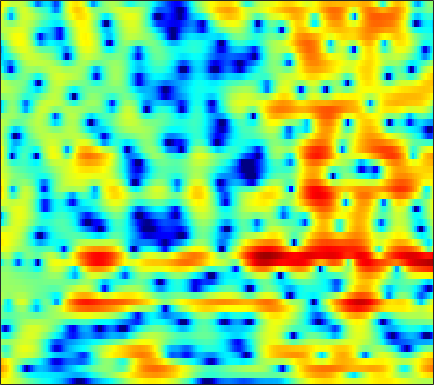

Values plotted in this chart, from the file beside it:
4.3477, 4.2082, 3.9762, 3.6856, 3.4102, 3.018, 2.5758, 2.2287, 1.7338, 1.1903, 0.63468, 0.20264, -0.36513, -0.97018, -1.3421, -1.8588, -2.374, -2.6931, -3.1208, -3.5243, -3.8847, -4.1402, -4.4912, -4.866
6.188, 5.829, 5.252, 4.575, 4.004, 3.161, 2.239, 1.503, 0.4773, -0.585, -1.598, -2.312, -3.177, -3.869, -4.26, -4.643, -4.88, -4.987, -5.043, -5.096, -5.138, -5.179, -5.259, -5.356
8.152, 7.556, 6.625, 5.531, 4.575, 3.093, 1.365, -0.1701, -2.614, -5.743, -9.86, -13.96, -17.58, -13.85, -11.3, -9.019, -7.689, -7.122, -6.778, -6.811, -7.171, -7.705, -8.489, -9.401
6.624, 6.032, 5.23, 4.424, 3.826, 3.01, 2.184, 1.581, 0.7747, 0.02158, -0.6722, -1.137, -1.63, -2.02, -2.297, -2.686, -3.152, -3.619, -4.376, -5.371, -6.634, -7.785, -9.634, -11.62
1.085, -0.2721, -1.317, -1.139, -0.4385, 0.6005, 1.499, 2.018, 2.523, 2.837, 2.966, 2.962, 2.817, 2.583, 2.302, 1.803, 1.186, 0.6488, -0.1659, -1.081, -2.096, -2.901, -3.902, -4.884
-0.8831, -2.171, -2.821, -2.129, -1.13, 0.2506, 1.439, 2.144, 2.877, 3.377, 3.66, 3.774, 3.701, 3.472, 3.169, 2.618, 1.876, 1.173, 0.06334, -1.294, -2.944, -4.408, -6.689, -9.453
1.143, 0.8138, 0.608, 0.6034, 0.7366, 1.042, 1.452, 1.776, 2.184, 2.535, 2.77, 2.875, 2.884, 2.748, 2.52, 2.074, 1.438, 0.8156, -0.169, -1.364, -2.794, -4.006, -5.812, -7.748
-2.806, -3.535, -3.976, -3.648, -2.997, -1.868, -0.7071, 0.1123, 1.05, 1.823, 2.416, 2.745, 3.035, 3.151, 3.138, 2.991, 2.68, 2.357, 1.79, 1.115, 0.3303, -0.3368, -1.27, -2.255
-8.454, -11.96, -15.88, -11.88, -8.466, -5.19, -2.877, -1.555, -0.16, 0.902, 1.689, 2.149, 2.592, 2.884, 2.998, 3.039, 2.97, 2.847, 2.587, 2.241, 1.798, 1.415, 0.8307, 0.1485
-2.628, -3.032, -3.281, -3.169, -2.871, -2.284, -1.579, -1.061, -0.4163, 0.1535, 0.6129, 0.8868, 1.158, 1.336, 1.418, 1.476, 1.483, 1.474, 1.411, 1.33, 1.213, 1.095, 0.9099, 0.6779
-0.5844, -0.9717, -1.357, -1.55, -1.538, -1.361, -1.052, -0.7849, -0.4326, -0.1957, -0.08064, -0.08505, -0.2059, -0.4081, -0.5928, -0.8238, -0.9337, -0.9252, -0.7527, -0.4596, -0.1417, 0.09884, 0.3901, 0.6443
-0.1174, -1.597, -3.563, -4.693, -4.38, -2.938, -1.355, -0.3775, 0.5182, 0.9643, 0.9395, 0.604, -0.2984, -1.795, -3.328, -5.695, -7.339, -6.896, -4.899, -2.899, -1.416, -0.6554, 0.01712, 0.4527
1.541, -0.3135, -3.225, -5.157, -4.356, -1.814, 0.4108, 1.623, 2.687, 3.169, 3.145, 2.781, 1.847, 0.3456, -1.116, -3.337, -4.875, -4.59, -3.061, -1.615, -0.7752, -0.6042, -1.075, -2.488
1.618, 1.272, 0.8965, 0.6952, 0.6909, 0.8513, 1.139, 1.371, 1.583, 1.67, 1.595, 1.429, 1.085, 0.6243, 0.246, -0.2111, -0.57, -0.7702, -0.9546, -1.118, -1.368, -1.694, -2.344, -3.26
0.9358, 0.9226, 0.8929, 0.8567, 0.8446, 0.8453, 0.8434, 0.8291, 0.81, 0.7598, 0.6639, 0.566, 0.3999, 0.2101, 0.04698, -0.1676, -0.355, -0.4886, -0.653, -0.8193, -0.9787, -1.109, -1.278, -1.428
0.6905, 0.7331, 0.7439, 0.7289, 0.7009, 0.6475, 0.5813, 0.5186, 0.4341, 0.3288, 0.2142, 0.1221, -0.009473, -0.1354, -0.2157, -0.3163, -0.4006, -0.4276, -0.4432, -0.435, -0.4168, -0.3895, -0.3599, -0.3369
0.754, 0.7486, 0.7051, 0.63, 0.5398, 0.4004, 0.246, 0.1312, -0.03001, -0.1769, -0.3231, -0.4367, -0.5969, -0.7698, -0.8868, -0.9973, -1.027, -0.9875, -0.8054, -0.4977, -0.1387, 0.1358, 0.4632, 0.7175
0.1709, 0.2161, 0.2526, 0.1566, -0.02045, -0.44, -0.9642, -1.319, -1.581, -1.627, -1.531, -1.507, -1.633, -2.078, -2.597, -3.417, -4.143, -4.216, -3.477, -2.12, -0.6647, 0.3074, 1.355, 2.1
-4.63, -2.479, -0.834, -0.4283, -0.8366, -2.407, -5.38, -8.531, -10.9, -7.276, -4.169, -2.814, -2.074, -2.401, -3.417, -6.098, -11.79, -18.82, -9.945, -4.151, -0.804, 0.8656, 2.398, 3.35
0.2897, 0.937, 1.558, 1.577, 1.155, 0.05405, -1.558, -2.733, -3.437, -2.76, -1.578, -0.8478, -0.3149, -0.2225, -0.4422, -0.9546, -1.349, -1.365, -0.9542, -0.1449, 0.7669, 1.351, 1.921, 2.144
4.275, 3.991, 3.627, 3.238, 2.892, 2.368, 1.831, 1.439, 0.9713, 0.6181, 0.327, 0.1031, -0.2509, -0.7002, -1.047, -1.535, -1.948, -2.168, -2.272, -2.198, -1.99, -1.827, -1.706, -1.804
5.025, 4.713, 4.324, 3.946, 3.645, 3.222, 2.755, 2.377, 1.826, 1.197, 0.4682, -0.1675, -1.147, -2.321, -3.319, -4.772, -6.284, -7.276, -7.977, -7.73, -6.854, -6.074, -5.152, -4.494
4.503, 4.312, 4.106, 3.911, 3.76, 3.519, 3.199, 2.896, 2.39, 1.727, 0.8789, 0.09266, -1.193, -2.833, -4.408, -7.138, -11.19, -16.09, -32.59, -16.76, -11.18, -8.717, -6.54, -5.087
1.947, 2.059, 2.341, 2.679, 2.91, 3.126, 3.204, 3.15, 2.909, 2.477, 1.84, 1.227, 0.2106, -1.013, -2.068, -3.619, -5.144, -6.13, -6.885, -6.809, -6.119, -5.422, -4.482, -3.644
-5.163, -3.548, -1.375, 0.3682, 1.356, 2.315, 2.922, 3.175, 3.284, 3.153, 2.797, 2.407, 1.729, 0.9205, 0.2477, -0.6757, -1.562, -2.146, -2.745, -3.11, -3.22, -3.18, -2.964, -2.656
-8.034, -5.251, -2.214, -0.05996, 1.122, 2.263, 3.01, 3.365, 3.598, 3.581, 3.344, 3.031, 2.443, 1.671, 1.006, -0.006828, -1.116, -1.97, -3.044, -3.911, -4.421, -4.509, -4.293, -3.823
0.0744, 0.5009, 1.188, 1.883, 2.348, 2.866, 3.255, 3.453, 3.577, 3.534, 3.306, 2.989, 2.366, 1.477, 0.6279, -0.7885, -2.586, -4.239, -6.965, -10.23, -12.85, -12.43, -9.836, -7.383
3.263, 3.111, 2.846, 2.562, 2.377, 2.245, 2.285, 2.408, 2.627, 2.794, 2.784, 2.619, 2.148, 1.36, 0.5198, -0.925, -2.789, -4.479, -7.197, -10.37, -12.78, -12.36, -9.876, -7.442
5.238, 4.372, 2.852, 0.8836, -0.7733, -2.548, -2.523, -1.427, 0.2794, 1.583, 2.35, 2.597, 2.498, 1.977, 1.296, 0.09652, -1.387, -2.623, -4.256, -5.553, -6.132, -5.993, -5.217, -4.068
5.895, 4.731, 2.651, -0.2816, -3.277, -7.905, -7.204, -4.173, -1.14, 0.7231, 1.76, 2.121, 2.123, 1.641, 0.9765, -0.3437, -2.24, -4.122, -7.431, -11.84, -13.78, -10.9, -6.933, -4.072
4.691, 3.959, 2.842, 1.652, 0.8296, -0.002182, -0.3522, -0.3228, -0.05511, 0.2504, 0.4329, 0.4218, 0.1996, -0.3201, -0.8859, -1.961, -3.403, -4.748, -6.833, -8.816, -9.305, -8.234, -6.03, -3.886
3.592, 3.12, 2.428, 1.73, 1.233, 0.6545, 0.2085, -0.03894, -0.2882, -0.4883, -0.6913, -0.872, -1.179, -1.575, -1.937, -2.467, -3.009, -3.388, -3.797, -3.96, -3.8, -3.462, -2.758, -1.887
3.219, 2.655, 1.83, 1.01, 0.4401, -0.1979, -0.6876, -0.957, -1.223, -1.433, -1.647, -1.826, -2.121, -2.436, -2.685, -2.937, -3.064, -3.049, -2.849, -2.474, -1.963, -1.521, -0.877, -0.2339
3.753, 2.681, 1.071, -0.6048, -1.721, -2.75, -3.096, -3.003, -2.677, -2.392, -2.307, -2.422, -2.809, -3.438, -3.98, -4.642, -4.854, -4.551, -3.566, -2.278, -0.9949, -0.1359, 0.8325, 1.572
5.028, 3.23, 0.1701, -4.108, -8.831, -17, -10.62, -6.99, -4.242, -2.766, -2.102, -2.064, -2.607, -4.022, -5.848, -10.26, -19.6, -14.11, -6.518, -2.395, 0.2497, 1.659, 2.965, 3.759
4.671, 2.985, 0.4201, -2.405, -4.41, -6.173, -6.301, -5.667, -4.562, -3.564, -2.853, -2.545, -2.513, -2.915, -3.465, -4.259, -4.473, -3.855, -2.185, -0.3037, 1.341, 2.307, 3.223, 3.728
3.199, 1.784, -0.2727, -2.449, -4.077, -6.035, -7.348, -7.655, -7.141, -5.996, -4.742, -3.891, -2.964, -2.242, -1.824, -1.32, -0.7889, -0.3241, 0.3527, 1.064, 1.716, 2.123, 2.529, 2.734
2.443, 1.143, -0.9181, -3.468, -5.886, -10.36, -18.64, -26.58, -13.96, -8.896, -5.884, -4.293, -2.685, -1.49, -0.7643, 0.005818, 0.6158, 0.9968, 1.418, 1.743, 1.962, 2.067, 2.129, 2.112
2.471, 1.55, 0.117, -1.546, -2.924, -4.81, -6.301, -6.705, -6.109, -4.788, -3.352, -2.356, -1.208, -0.2581, 0.3287, 0.9658, 1.435, 1.669, 1.837, 1.822, 1.641, 1.403, 0.9743, 0.5187
2.414, 1.955, 1.295, 0.6232, 0.1244, -0.4746, -0.9425, -1.159, -1.238, -1.084, -0.755, -0.4215, 0.09575, 0.6466, 1.04, 1.505, 1.847, 1.975, 1.936, 1.608, 0.934, 0.1563, -1.292, -3.216
0.9006, 0.9077, 1.022, 1.114, 1.11, 0.9831, 0.7155, 0.425, -0.03005, -0.4776, -0.8053, -0.8761, -0.6515, -0.09176, 0.4655, 1.205, 1.81, 2.118, 2.256, 2.025, 1.333, 0.4521, -1.342, -4.181
-5.753, -3.733, -1.48, -0.07314, 0.5161, 0.7621, 0.4724, -0.08826, -1.341, -3.251, -5.784, -7.594, -7.618, -5.009, -2.947, -0.7532, 0.8034, 1.631, 2.341, 2.648, 2.593, 2.342, 1.763, 1.039
-6.146, -4.161, -1.937, -0.5137, 0.0897, 0.3416, 0.004117, -0.6244, -2.028, -4.207, -7.26, -9.672, -9.877, -6.746, -4.519, -2.238, -0.5815, 0.3456, 1.277, 1.926, 2.353, 2.541, 2.649, 2.637
0.3662, 0.4049, 0.5966, 0.7821, 0.8355, 0.7399, 0.4057, -0.0116, -0.7423, -1.608, -2.454, -2.945, -3.278, -3.21, -2.97, -2.525, -1.998, -1.563, -0.9091, -0.1866, 0.5332, 1.027, 1.58, 1.952
2.456, 2.204, 1.921, 1.669, 1.476, 1.199, 0.8875, 0.6123, 0.1812, -0.3235, -0.9056, -1.394, -2.118, -2.961, -3.682, -4.728, -5.668, -5.96, -5.408, -3.971, -2.295, -1.14, 0.1272, 1.044
2.454, 2.022, 1.494, 1.051, 0.7949, 0.5475, 0.3976, 0.3233, 0.1986, -0.01051, -0.3806, -0.8094, -1.659, -2.962, -4.378, -7.208, -12.35, -21.83, -16.41, -8.259, -4.213, -2.203, -0.31, 0.9912
0.3024, -0.482, -1.551, -2.462, -2.877, -2.906, -2.421, -1.883, -1.157, -0.6001, -0.3007, -0.273, -0.5216, -1.088, -1.725, -2.767, -3.752, -4.136, -3.803, -2.649, -1.227, -0.2187, 0.9062, 1.758
-3.144, -4.463, -6.976, -10.9, -14.76, -13.8, -8.563, -5.774, -3.182, -1.447, -0.3099, 0.2449, 0.6771, 0.8429, 0.8508, 0.7587, 0.6605, 0.6554, 0.7781, 1.031, 1.368, 1.628, 1.937, 2.138
-5.175, -5.772, -6.956, -8.479, -9.227, -8.494, -6.213, -4.351, -2.231, -0.6008, 0.564, 1.195, 1.768, 2.086, 2.215, 2.282, 2.271, 2.229, 2.176, 2.113, 2.045, 1.962, 1.798, 1.519
-6.291, -5.524, -4.632, -3.836, -3.235, -2.301, -1.246, -0.4365, 0.595, 1.442, 2.09, 2.424, 2.672, 2.719, 2.647, 2.458, 2.201, 1.986, 1.69, 1.422, 1.154, 0.9374, 0.5646, 0.08099
-7.636, -5.46, -3.223, -1.474, -0.4252, 0.7187, 1.665, 2.249, 2.849, 3.24, 3.408, 3.374, 3.118, 2.641, 2.134, 1.306, 0.4074, -0.2038, -0.8531, -1.228, -1.403, -1.468, -1.604, -1.885
-4.888, -2.906, -0.8064, 0.8018, 1.766, 2.792, 3.533, 3.934, 4.244, 4.322, 4.115, 3.762, 2.993, 1.83, 0.658, -1.389, -3.994, -6.174, -8.265, -7.986, -6.476, -5.533, -4.752, -4.582
-0.07451, 0.6328, 1.561, 2.378, 2.912, 3.508, 3.957, 4.175, 4.308, 4.214, 3.858, 3.393, 2.454, 1.059, -0.3351, -2.823, -6.344, -9.92, -14.46, -12.43, -9.264, -7.857, -7.064, -7.234
2.033, 2.101, 2.21, 2.365, 2.514, 2.726, 2.975, 3.14, 3.299, 3.294, 3.102, 2.8, 2.158, 1.234, 0.3675, -0.9602, -2.423, -3.468, -4.539, -5.183, -5.475, -5.651, -6.108, -6.898
2.583, 2.058, 1.284, 0.601, 0.2843, 0.2865, 0.7125, 1.202, 1.831, 2.32, 2.559, 2.56, 2.341, 1.901, 1.436, 0.7067, -0.07329, -0.6823, -1.46, -2.139, -2.767, -3.23, -3.811, -4.424
3.137, 1.772, -0.7658, -4.488, -7.729, -7.755, -3.81, -1.465, 0.6572, 1.972, 2.678, 2.906, 2.897, 2.608, 2.252, 1.638, 0.9711, 0.4801, -0.1721, -0.8061, -1.451, -1.955, -2.615, -3.265
4.681, 3.386, 1.184, -1.492, -3.257, -3.451, -1.546, -0.006179, 1.574, 2.529, 2.945, 2.952, 2.598, 1.897, 1.23, 0.2358, -0.716, -1.261, -1.759, -2.143, -2.564, -3.033, -4.081, -5.625
5.21, 4.565, 3.673, 2.88, 2.419, 2.132, 2.13, 2.237, 2.368, 2.329, 1.995, 1.493, 0.4145, -1.237, -2.901, -5.717, -8.811, -10.09, -8.972, -7.062, -5.859, -5.52, -5.841, -7.095
